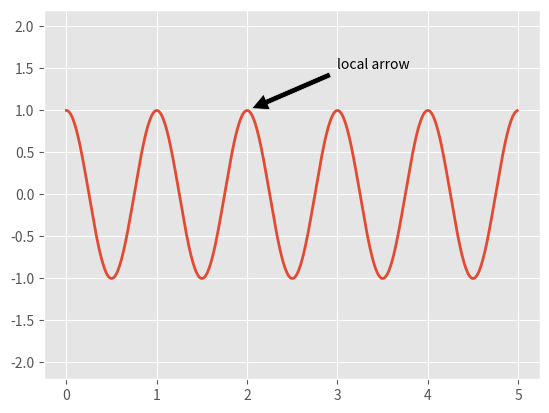

Reproduce this figure in Python.
# Program: This program plots a cosine wave and adds an annotation with an arrow pointing to a specific point on the curve.

import matplotlib.pyplot as plt
import matplotlib.style as mplstyle
import numpy as np

# Set the plotting style to 'ggplot' for a clean, grid-based background
mplstyle.use("ggplot")

# Create a subplot (1 row, 1 column, 1st subplot)
ax = plt.subplot(111)

# Generate an array of time values from 0 to 5 with step 0.01
t = np.arange(0.0, 5.0, 0.01)

# Compute the cosine values for the time array
s = np.cos(2*np.pi*t)

# Plot the cosine wave with a line width of 2
line = plt.plot(t,s, lw=2)

# Add an annotation with an arrow pointing to the point (2, cos(2*π*2))
# xy = point to annotate
# xytext = location of the text
# arrowprops = properties of the arrow
plt.annotate('local arrow', xy=(2, np.cos(2 * np.pi * 2)), xytext=(3, 1.5), arrowprops=dict(facecolor='black', shrink=0.05))

# Set the y-axis limits for better visualization
plt.ylim(-2.2, 2.2)

# Display the plot
plt.show()
